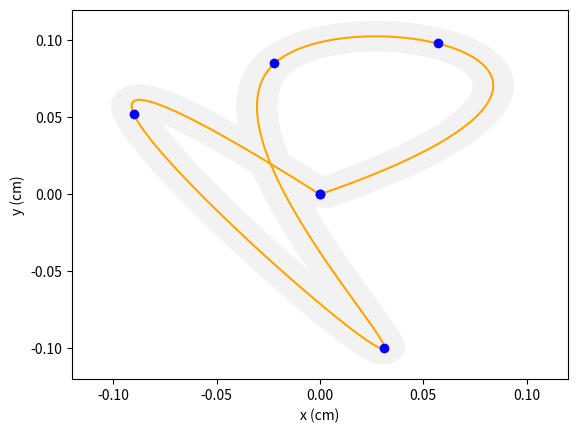

This figure's Python source:
import numpy as np
import matplotlib.pyplot as plt
from scipy import interpolate
from matplotlib.path import Path
from matplotlib.patches import PathPatch
from scipy.io import loadmat
import scipy.io

#x = (0,5,10,15,30,35,40,50,55,60)

#y = (100,90,65,85,70,30,40,45,20,0)

#x = (0, 0.06, -0.05, 0.08, -0.03, 0)
#y = (0, 0.08, -0.07, -0.09, 0.10, 0)

#x = (0, -0.08, 0.08, -0.03, -0.09, 0)
#y = (0, -0.09, -0.02,  0.075, -0.01, 0)

#path generated from matlab for test

#y = (0,	0.051,	-0.012,	0.097,	-0.09,	0)
#y = (0,	0.09,	0.012,	-0.068,	0.092,	0)
#y = (0,	-0.081,	0.072,	-0.029,	-0.097,	0)
#y = (0,	-0.085,	0.064,	0.095,	-0.070,	0)
#y = (0,	-0.089,	0.063,	-0.077,	-0.098,	0)
#y = (0,	-0.096,	-0.001,	-0.095,	0.06,	0)
#y = (0,	-0.095,	-0.054,	0.066,	-0.089,	0)

#x = (0,	0.085,	-0.033,	0.040,	-0.092,	0)
#x = (0,	-0.083,	0.069,	-0.046,	0.052,	0)
#x = (0,	0.081,	-0.027,	0.063,	-0.079,	0)
#x = (0,	0.078,	-0.077,	0.004,	0.095,	0)
#x = (0,	-0.078,	0.051,	-0.06,	0.061,	0)
#x = (0,	-0.085,	-0.019,	0.093,	-0.072,	0)
#x = (0,	0.10,	-0.054,	0.040,	-0.056,	0)

#path generated from matlab (real path)

#y = (0,	0.051,	-0.012,	0.097,	-0.09,	0)
# y = (0,	0.09,	0.012,	-0.068,	0.092,	0)
#y = (0,	-0.081,	0.072,	-0.029,	-0.097,	0)
#y = (0,	-0.085,	0.064,	0.095,	-0.070,	0)
#y = (0,	-0.085,	0.064,	0.095,	-0.070,	0)
#y = (0,	-0.085,	0.064,	0.095,	-0.070,	0)
#y = (0,	-0.095,	-0.054,	0.066,	-0.089,	0)
#y = (0,	-0.085,	0.064,	0.095,	-0.070,	0)

#x = (0,	-0.083,	0.069,	-0.046,	0.052,	0)
# x = (0,	-0.083,	0.069,	-0.046,	0.052,	0)
#x = (0,	0.081,	-0.027,	0.063,	-0.079,	0)
#x = (0,	0.078,	-0.077,	0.004,	0.095,	0)
#x = (0,	-0.078,	0.051,	-0.06,	0.061,	0)
#x = (0,	-0.085,	-0.019,	0.093,	-0.072,	0)
#x = (0,	-0.083,	0.069,	-0.046,	0.052,	0)
#x = (0,	-0.083,	0.069,	-0.046,	0.052,	0)

#--- Final Path-----
# x = (0, 0.06, -0.05, 0.08, -0.01, 0)
x = (0, 0.057, -0.022, 0.031, -0.09, 0)
# x = (0, 0.096, 0.002, -0.07, 0.034, 0)
# x = (0, 0.073, 0.021, -0.04, 0.087, 0)
# x = (0, -0.096, -0.002, 0.07, -0.034, 0)
# x = (0, 0.092, -0.054, 0.004, 0.054, 0)
# x = (0, -0.064, -0.011, 0.047, -0.089, 0)
# x = (0, -0.099, -0.036, -0.086, 0.051, 0)


# y = (0, 0.08, -0.07, -0.09, 0.08, 0)
y = (0, 0.098, 0.085, -0.10, 0.052, 0)
# y = (0, 0.084, -0.038, -0.069, 0.097, 0)
# y = (0, 0.056, -0.096, 0.087, 0.098, 0)
# y = (0, 0.082, -0.07, -0.061, 0.098, 0)
# y = (0, 0.068, -0.058, 0.084, -0.04, 0)
# y = (0, 0.056, -0.096, 0.087, 0.098, 0)
# y = (0, 0.082, -0.07, -0.061, 0.098, 0)

#plt.plot(x, y, 'o')

#plt.show()

data = np.array((x,y))
tck,u = interpolate.splprep(data, s=0)
#print(tck)


unew = np.arange(0, 1.0001, 0.0001)

out = interpolate.splev(unew, tck)

fig, ax = plt.subplots()

ax.plot(out[0], out[1], color='orange')


ax.plot(data[0,:], data[1,:], 'ob')
print(fig)

#plt.show()

def draw_error_band(ax, x, y, err, **kwargs):
    # Calculate normals via centered finite differences (except the first point
    # which uses a forward difference and the last point which uses a backward
    # difference).
    dx = np.concatenate([[x[1] - x[0]], x[2:] - x[:-2], [x[-1] - x[-2]]])
    dy = np.concatenate([[y[1] - y[0]], y[2:] - y[:-2], [y[-1] - y[-2]]])
    l = np.hypot(dx, dy)
    nx = dy / l
    ny = -dx / l

    # end points of errors
    xp = x + nx * err
    yp = y + ny * err
    xn = x - nx * err
    yn = y - ny * err

    vertices = np.block([[xp, xn[::-1]],
                         [yp, yn[::-1]]]).T
    codes = np.full(len(vertices), Path.LINETO)
    codes[0] = codes[len(xp)] = Path.MOVETO
    path = Path(vertices, codes)
    ax.add_patch(PathPatch(path, **kwargs))


draw_error_band(ax, out[0], out[1], err=0.01,
                    facecolor="gray", edgecolor="none", alpha=.1)

#scipy.io.savemat('/home/fzahedi1/git/NewStudy/Spline Curve/lineout5.mat', {'lineout5':out})
#scipy.io.savemat('/home/fzahedi1/git/NewStudy/Spline Curve/target5.mat', {'target5':data})


plt.xlim([-0.12, 0.12])
plt.ylim([-0.12, 0.12])
plt.xlabel("x (cm)")
plt.ylabel("y (cm)")
plt.show()
